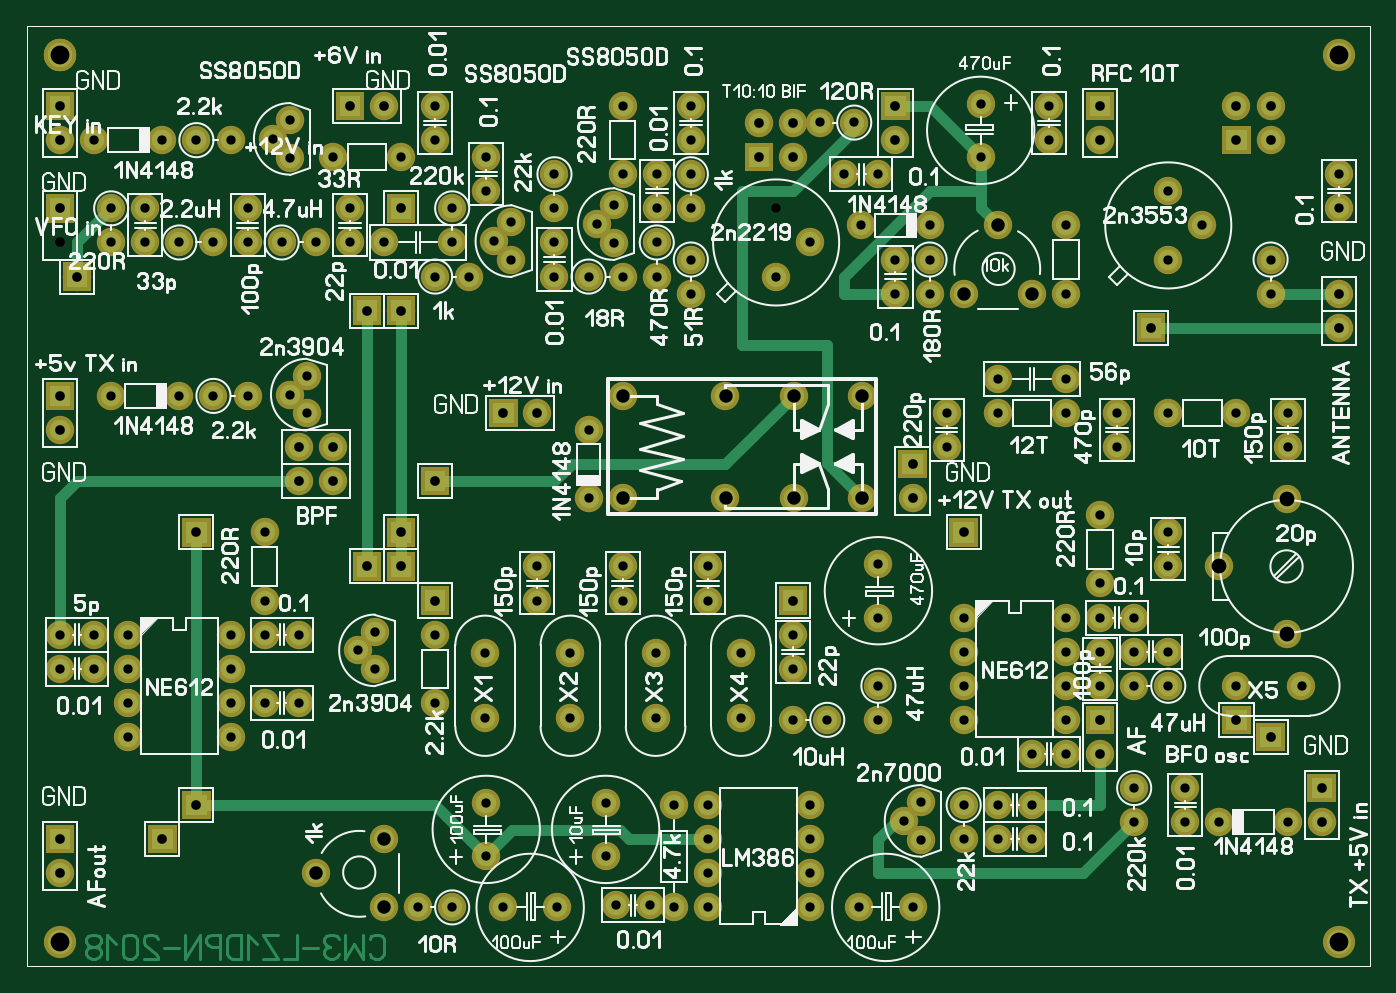
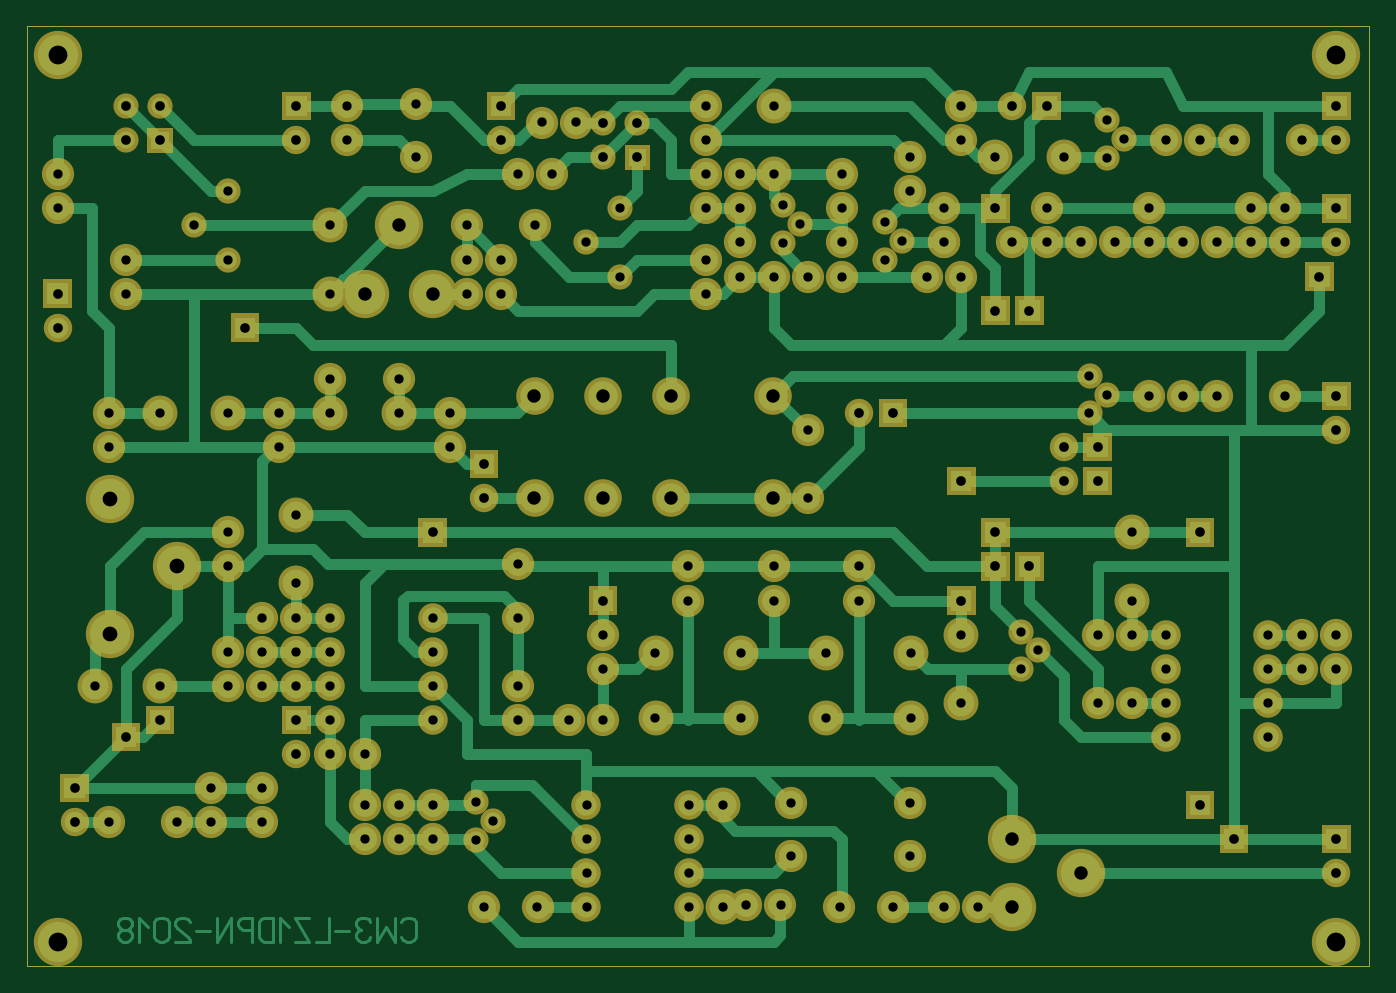
Circuit board: 6 layer files. Board 100.0 x 70.0 mm.
- drill: cw3-trx7.DRL (4363 bytes)
- bottom_copper: cw3-trx7_copper_bottom.gbr (26255 bytes)
- top_copper: cw3-trx7_copper_top.gbr (15469 bytes)
- top_silk: cw3-trx7_silkscreen_top.gbr (113318 bytes)
- bottom_mask: cw3-trx7_soldermask_bottom.gbr (12318 bytes)
- top_mask: cw3-trx7_soldermask_top.gbr (11838 bytes)

=== drill: cw3-trx7.DRL ===
; Drill file
; Format: 2.4 (00.0000)
M48
INCH
T01C0.0272
T02C0.0283
T03C0.0394
T04C0.0433
T05C0.0551
%
G05
G90
T01
X001000Y020500
X001000Y021500
X001000Y022500
X001000Y023500
X000000Y023500
X000000Y022500
X-001000Y022500
X-001000Y023500
X004000Y023500
X005000Y023500
X006000Y023500
X005000Y024500
X005000Y026500
X006240Y029990
X005740Y030540
X006240Y031090
X004500Y030500
X003500Y030500
X002500Y030500
X000500Y030500
X000500Y035000
X000500Y036000
X001500Y036000
X001500Y035000
X002500Y035000
X003500Y035000
X004500Y035000
X004500Y036000
X005500Y035000
X006500Y035000
X007500Y035000
X007500Y036000
X008500Y035000
X010000Y034000
X011000Y034000
X010500Y035000
X010500Y036000
X011500Y036500
X011500Y037500
X010000Y038000
X010000Y039000
X009000Y037500
X007000Y037500
X005740Y037490
X005240Y038040
X005740Y038590
X004000Y038000
X003000Y038000
X002000Y038000
X000000Y038000
X011740Y035040
X012240Y035590
X012240Y034490
X013500Y034000
X013500Y035000
X013500Y036000
X013500Y037000
X014740Y035540
X015240Y036090
X015500Y037000
X016500Y037000
X016500Y036000
X017500Y036000
X017500Y037000
X017500Y038000
X017500Y039000
X015500Y039000
X015240Y034990
X015500Y034000
X014500Y034000
X016500Y034000
X016500Y035000
X017500Y034500
X017500Y033500
X020000Y034000
X021000Y035000
X020000Y036000
X022000Y037000
X023000Y037000
X022500Y035500
X023500Y034500
X023500Y033500
X024500Y033500
X024500Y034500
X024500Y035500
X026000Y037500
X026000Y039070
X028000Y039000
X028000Y038000
X028500Y035500
X028500Y033500
X028500Y031000
X028500Y030000
X030000Y030000
X030000Y029000
X031500Y030000
X033500Y030000
X035000Y030000
X035000Y029000
X031500Y026500
X031500Y025500
X030500Y024000
X029500Y024000
X029500Y025000
X028500Y024000
X028500Y023000
X029500Y023000
X030500Y023000
X031500Y023000
X031500Y022000
X030500Y022000
X029500Y022000
X028500Y022000
X028500Y021000
X028500Y020000
X027500Y020000
X027500Y018500
X027500Y017500
X026500Y017500
X026500Y018500
X025500Y018500
X025500Y017500
X024240Y017490
X023740Y018040
X024240Y018590
X023000Y021000
X023000Y022000
X021500Y021000
X020500Y021000
X020500Y022500
X020500Y023500
X018970Y022970
X018000Y024500
X018000Y025500
X015500Y025500
X015500Y024500
X016470Y022970
X016470Y021060
X018970Y021060
X017990Y018500
X017000Y018500
X017990Y017500
X017990Y016500
X017990Y015500
X017000Y015500
X016300Y015560
X015300Y015560
X015000Y017000
X015000Y018570
X013970Y021060
X013970Y022970
X013000Y024500
X013000Y025500
X014500Y027500
X014500Y029500
X011470Y022970
X010000Y023500
X008240Y023590
X007740Y023040
X008240Y022490
X010000Y021500
X011470Y021060
X011500Y018570
X011500Y017000
X012000Y015500
X010500Y015500
X009500Y015500
X013570Y015500
X020990Y015500
X020990Y016500
X020990Y017500
X020990Y018500
X022430Y015500
X024000Y015500
X025500Y021000
X025500Y022000
X025500Y023000
X025500Y024000
X023000Y024000
X023000Y025570
X025000Y029000
X025000Y030000
X026500Y030000
X026500Y031000
X029500Y027000
X033500Y022000
X035410Y022000
X035000Y018000
X033000Y018000
X032000Y018000
X032000Y019000
X030500Y019000
X030500Y018000
X034500Y033500
X034500Y034500
X032500Y035500
X031500Y036500
X031500Y034500
X036500Y036000
X036500Y037000
X022290Y038520
X021290Y038520
X006000Y021500
X005000Y021500
X004000Y021500
X004000Y022500
X004000Y020500
T02
X-001000Y016500
X-001000Y017500
X002000Y017500
X003000Y018500
X003000Y026500
X006000Y028000
X007000Y028000
X007000Y029000
X006000Y029000
X009000Y026500
X009000Y025500
X008000Y025500
X010000Y024500
X010000Y028000
X012000Y030000
X013000Y030000
X009000Y033000
X008000Y033000
X009000Y036000
X008500Y039000
X007500Y039000
X-001000Y039000
X-001000Y038000
X-001000Y036000
X-001000Y035000
X-000500Y034000
X-001000Y030500
X-001000Y029500
X019500Y037500
X019500Y038500
X020500Y038500
X020500Y037500
X023500Y038000
X023500Y039000
X029500Y039000
X029500Y038000
X033500Y038000
X033500Y039000
X034500Y039000
X034500Y038000
X036500Y033500
X036500Y032500
X031000Y032500
X024000Y028500
X024000Y027500
X025500Y026500
X020500Y024500
X029500Y021000
X029500Y020000
X033500Y021000
X034500Y020500
X036000Y019000
X036000Y018000
T03
X006500Y016500
X008500Y017500
X008500Y015500
X015520Y027510
X015520Y030510
X018520Y030510
X020520Y030510
X022520Y030510
X022520Y027510
X020520Y027510
X018520Y027510
X025500Y033500
X027500Y033500
X026500Y035500
T04
X033000Y025500
X034970Y027470
X034970Y023530
T05
X-001000Y014500
X-001000Y040500
X036500Y040500
X036500Y014500
M30

=== bottom_copper: cw3-trx7_copper_bottom.gbr (26255 bytes, source omitted) ===
=== top_copper: cw3-trx7_copper_top.gbr (15469 bytes, source omitted) ===
=== top_silk: cw3-trx7_silkscreen_top.gbr (113318 bytes, source omitted) ===
=== bottom_mask: cw3-trx7_soldermask_bottom.gbr (12318 bytes, source omitted) ===
=== top_mask: cw3-trx7_soldermask_top.gbr (11838 bytes, source omitted) ===
